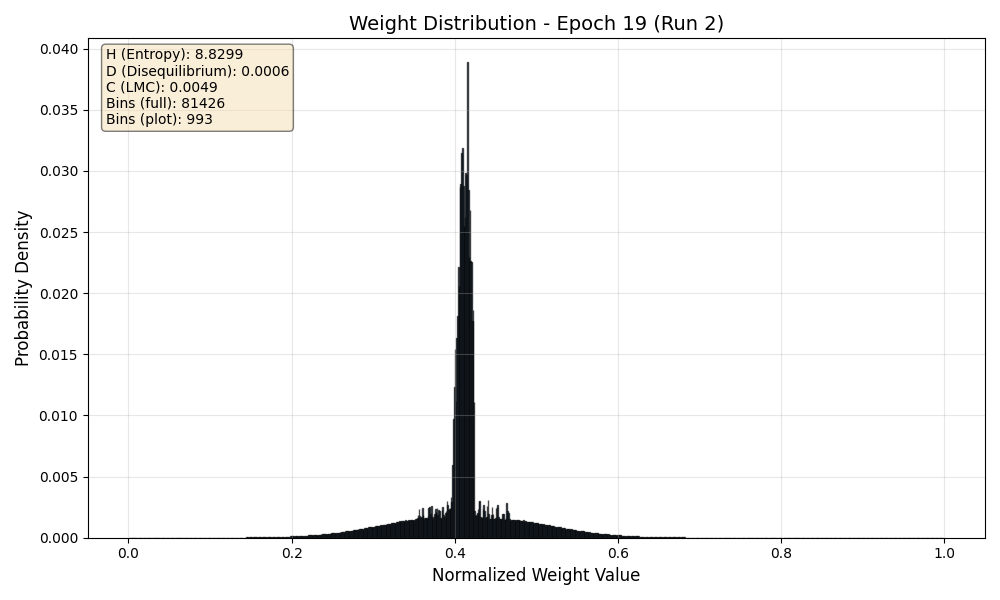

The data file committed next to this chart (first rows):
Bin_Center, Probability
0.000006141, 0.00000003454
0.00001842, 0.0000000001
0.0000307, 0.0000000001
0.00004298, 0.0000000001
0.00005526, 0.0000000001
0.00006755, 0.0000000001
0.00007983, 0.0000000001
0.00009211, 0.0000000001
0.0001044, 0.0000000001
0.0001167, 0.0000000001
0.000129, 0.0000000001
0.0001412, 0.0000000001
0.0001535, 0.0000000001
0.0001658, 0.0000000001
0.0001781, 0.0000000001
0.0001904, 0.0000000001
0.0002026, 0.0000000001
0.0002149, 0.00000002376
0.0002272, 0.0000000664
0.0002395, 0.0000001091
0.0002518, 0.00000007706
0.000264, 0.00000001447
0.0002763, 0.00000002867
0.0002886, 0.00000004307
0.0003009, 0.00000001741
0.0003132, 0.0000000001
0.0003254, 0.0000000001
0.0003377, 0.0000000001
0.00035, 0.0000000001
0.0003623, 0.00000002218
0.0003746, 0.00000001236
0.0003869, 0.0000000001
0.0003991, 0.0000000001
0.0004114, 0.0000000001
0.0004237, 0.0000000001
0.000436, 0.0000000001
0.0004483, 0.0000000001
0.0004605, 0.0000000001
0.0004728, 0.0000000001
0.0004851, 0.0000000001
0.0004974, 0.0000000001
0.0005097, 0.0000000001
0.0005219, 0.0000000001
0.0005342, 0.0000000144
0.0005465, 0.00000002014
0.0005588, 0.0000000001
0.0005711, 0.0000000001
0.0005834, 0.0000000001
0.0005956, 0.0000000001
0.0006079, 0.0000000001
0.0006202, 0.0000000001
0.0006325, 0.0000000001
0.0006448, 0.0000000001
0.000657, 0.0000000001
0.0006693, 0.0000000001
0.0006816, 0.0000000001
0.0006939, 0.0000000001
0.0007062, 0.0000000001
0.0007184, 0.0000000001
0.0007307, 0.0000000001
... 81,366 more rows
